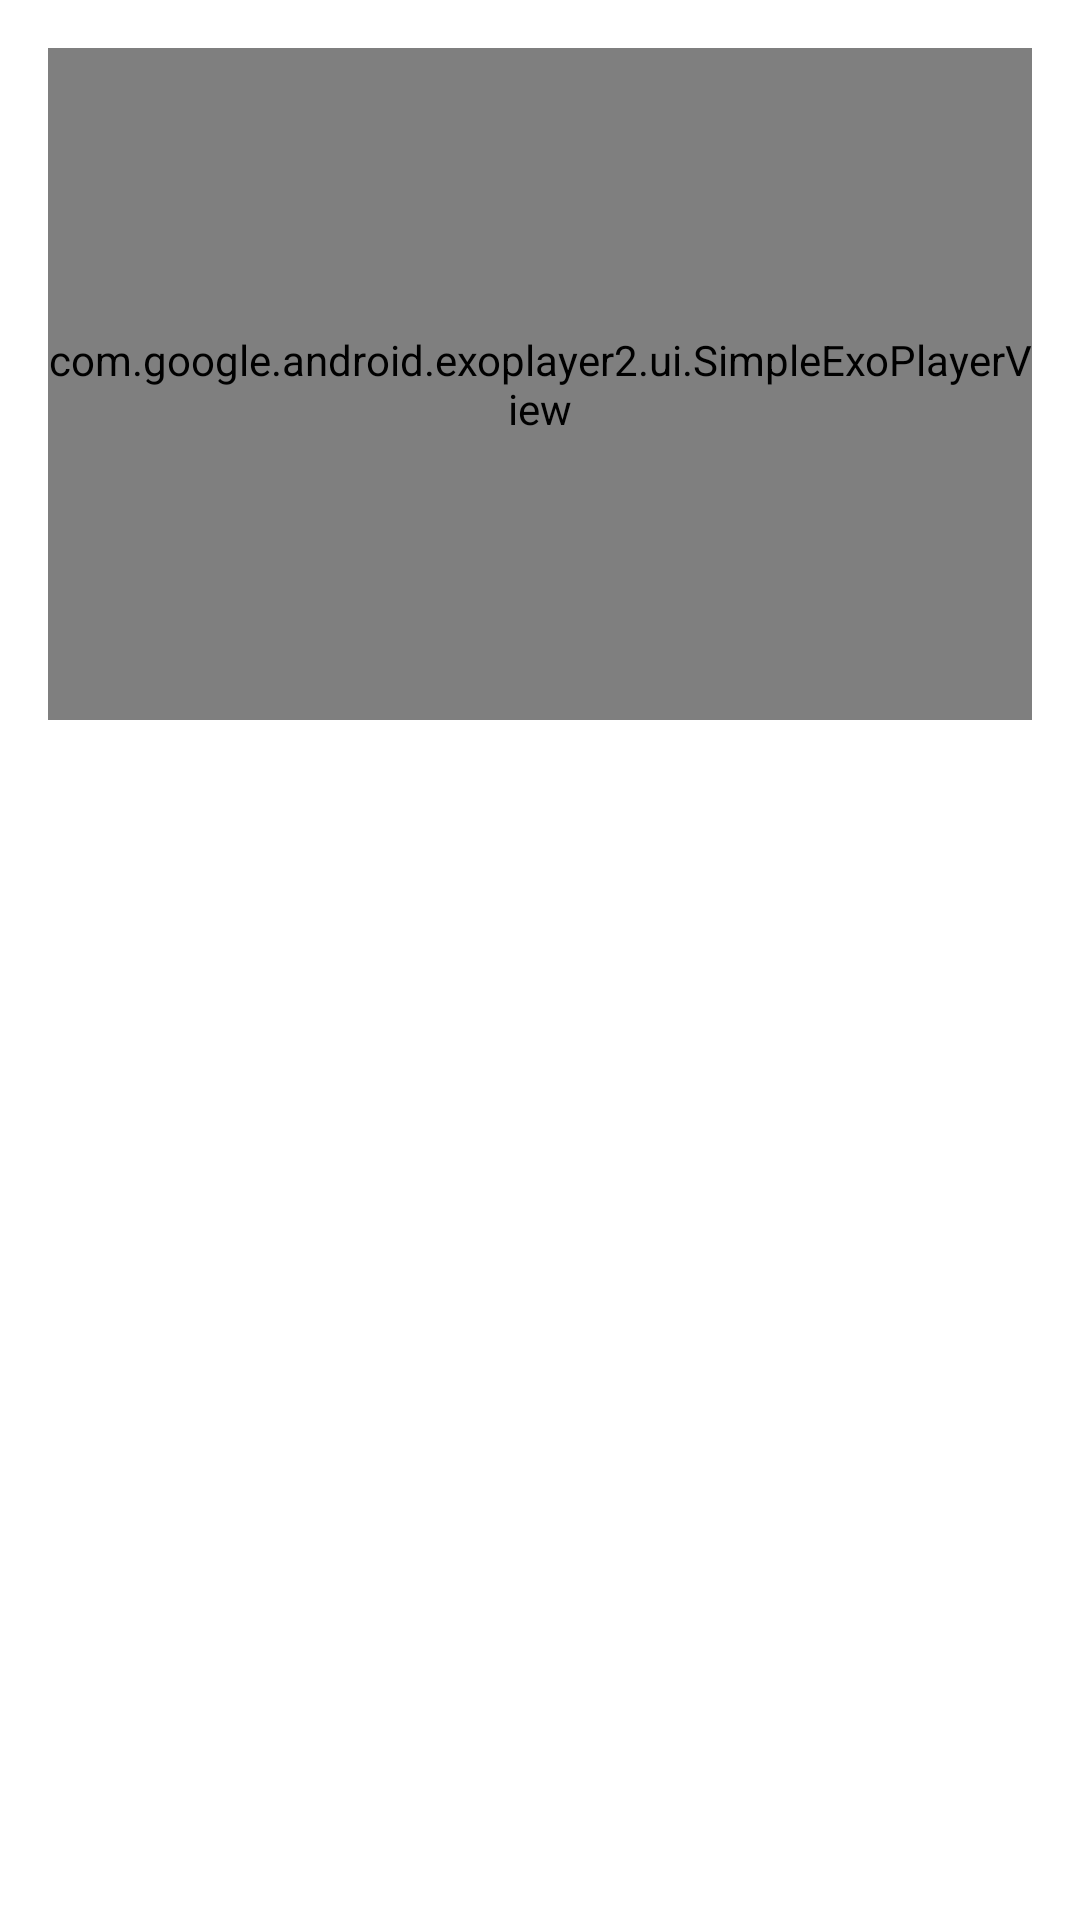

Write the Android layout XML for this screen, with the resource values it uses.
<!-- AndroidManifest.xml: application theme AppTheme -->
<!-- res/layout/activity_step_details.xml -->
<?xml version="1.0" encoding="utf-8"?>
<android.support.constraint.ConstraintLayout xmlns:android="http://schemas.android.com/apk/res/android"
    xmlns:app="http://schemas.android.com/apk/res-auto"
    xmlns:tools="http://schemas.android.com/tools"
    android:layout_width="match_parent"
    android:layout_height="match_parent"
    android:background="@color/colorWhite">

    <android.support.constraint.Guideline
        android:id="@+id/horizontalHalf"
        android:layout_width="wrap_content"
        android:layout_height="wrap_content"
        android:orientation="horizontal"
        app:layout_constraintGuide_percent="0.4"
        tools:layout_editor_absoluteX="0dp"
        tools:layout_editor_absoluteY="256dp" />

    <TextView
        android:id="@+id/step_description"
        android:layout_width="wrap_content"
        android:layout_height="wrap_content"
        android:gravity="center"
        android:textColor="@color/colorBlack"
        android:textSize="@dimen/text_size_18"
        android:layout_marginLeft="@dimen/space16"
        android:layout_marginRight="@dimen/space16"
        app:layout_constraintTop_toTopOf="@+id/horizontalHalf"
        app:layout_constraintLeft_toLeftOf="parent"
        app:layout_constraintRight_toRightOf="parent" />


    <com.google.android.exoplayer2.ui.SimpleExoPlayerView
        android:id="@+id/playerView"
        android:layout_width="0dp"
        android:layout_height="0dp"
     android:layout_margin="@dimen/space16"
        android:adjustViewBounds="true"
        app:layout_constraintBottom_toTopOf="@+id/horizontalHalf"
        app:layout_constraintLeft_toLeftOf="parent"
        app:layout_constraintRight_toRightOf="parent"
        app:layout_constraintTop_toTopOf="parent"
      />


</android.support.constraint.ConstraintLayout>
<!-- resources referenced by this layout -->
<resources>
  <color name="colorBlack">#212121</color>
  <color name="colorWhite">#FFFFFF</color>
  <dimen name="space16">16dp</dimen>
  <dimen name="text_size_18">18sp</dimen>
  <style name="AppTheme" parent="Theme.AppCompat.Light.DarkActionBar">
          
          <item name="colorPrimary">@color/colorPrimary</item>
          <item name="colorPrimaryDark">@color/colorPrimaryDark</item>
          <item name="colorAccent">@color/colorAccent</item>
      </style>
  <color name="colorPrimary">#E91E63</color>
  <color name="colorPrimaryDark">#C2185B</color>
  <color name="colorAccent">#448AFF</color>
</resources>
